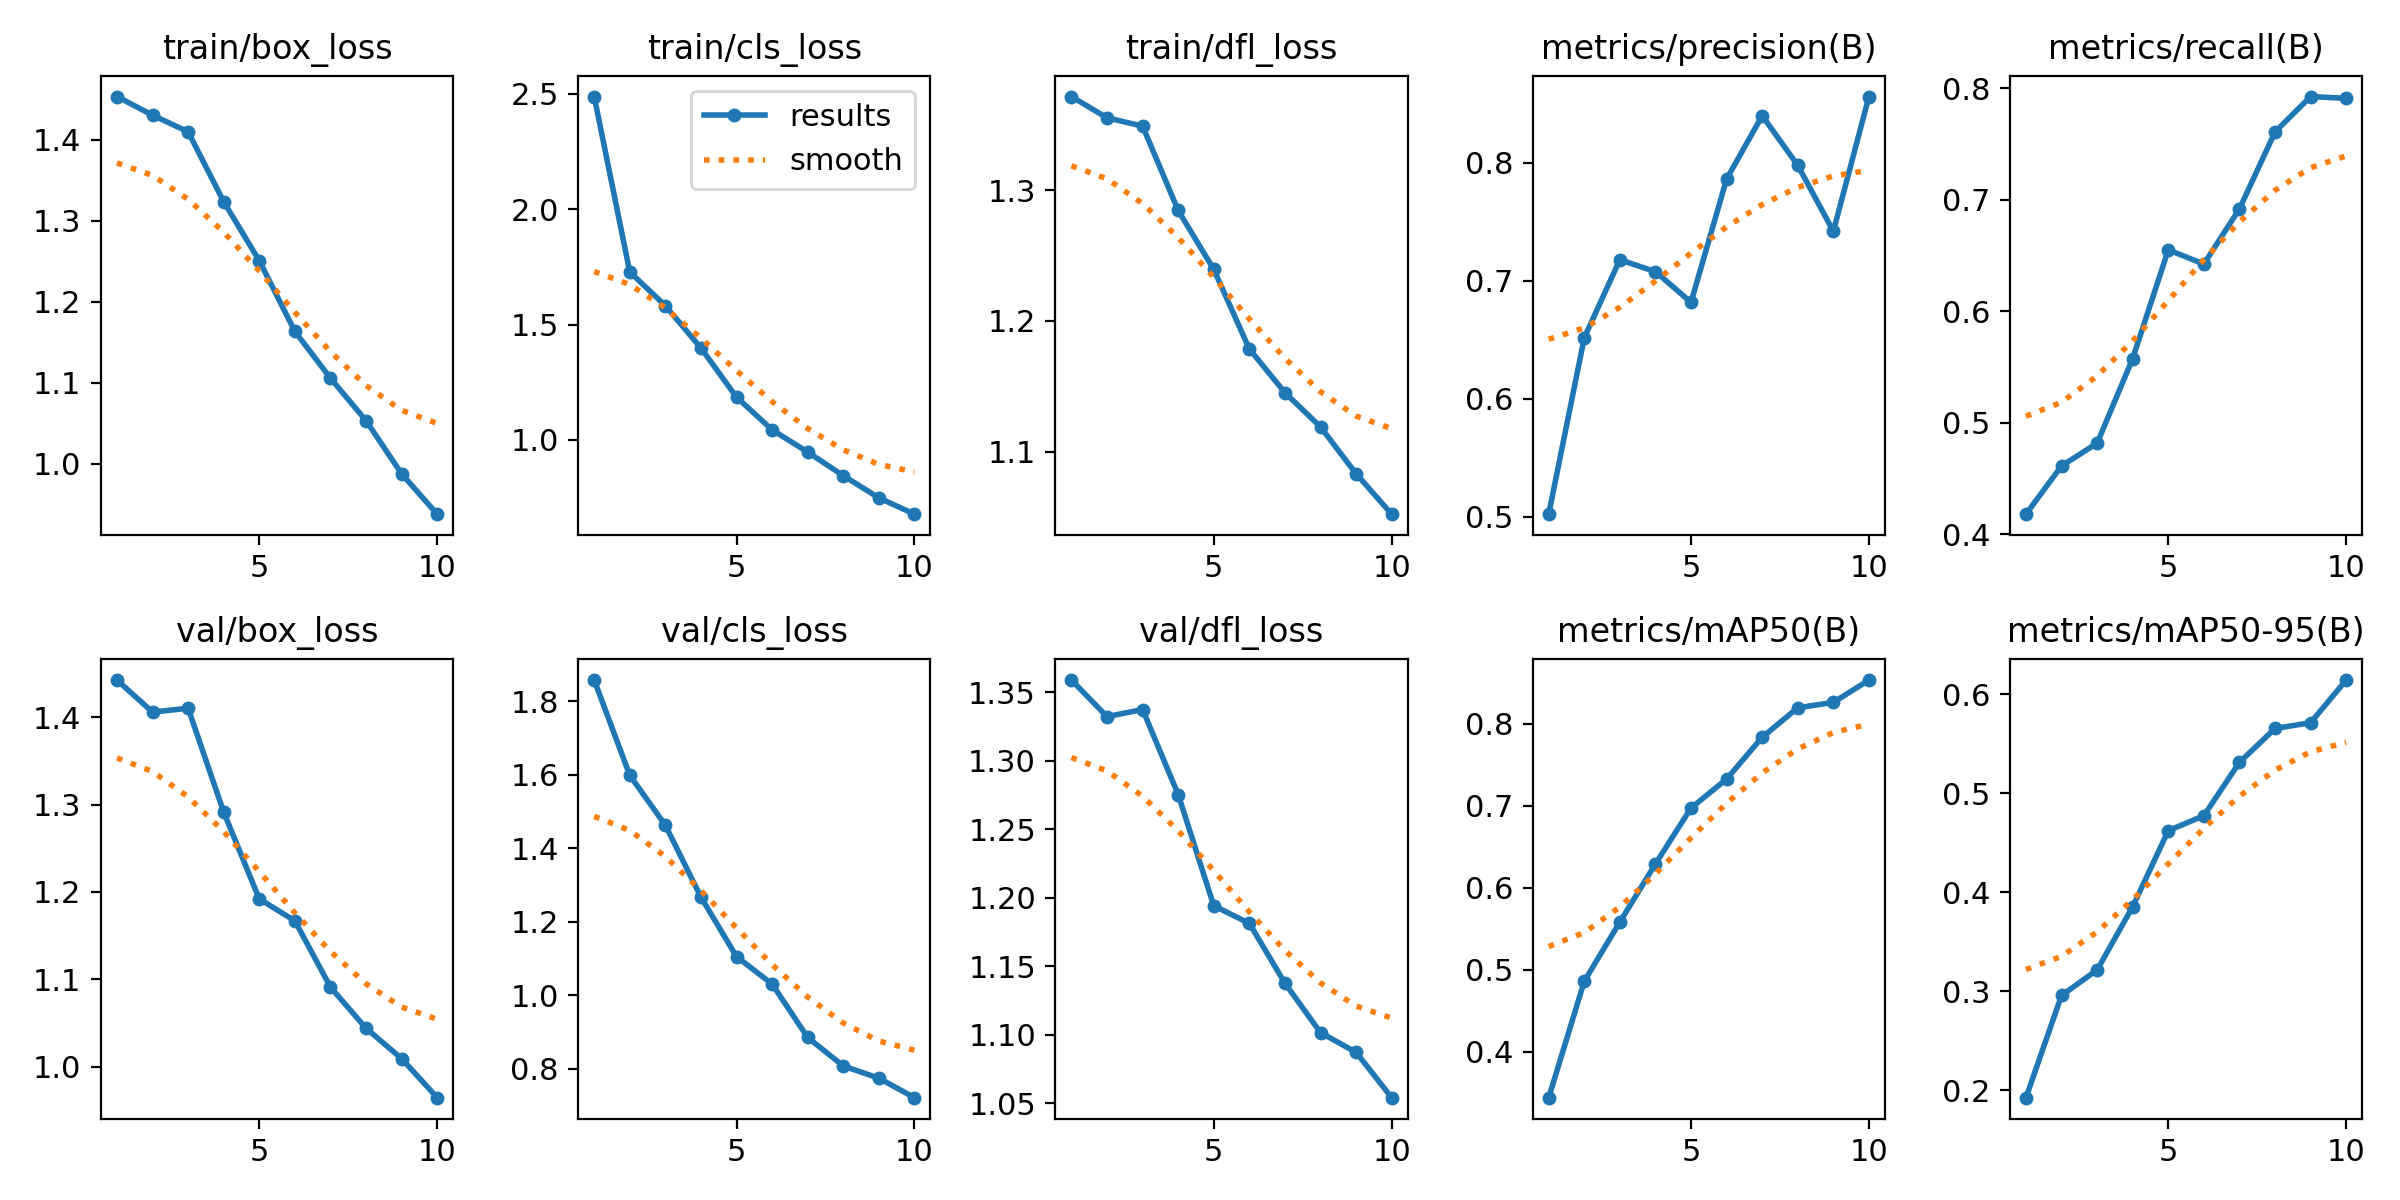

The file beside this chart, header and first rows:
epoch, time, train/box_loss, train/cls_loss, train/dfl_loss, metrics/precision(B), metrics/recall(B), metrics/mAP50(B), metrics/mAP50-95(B), val/box_loss, val/cls_loss, val/dfl_loss, lr/pg0, lr/pg1, lr/pg2
1, 85.83, 1.453, 2.488, 1.372, 0.5021, 0.4179, 0.3442, 0.1926, 1.443, 1.857, 1.359, 0.0003025, 0.0003025, 0.0003025
2, 155.8, 1.43, 1.728, 1.355, 0.6516, 0.4612, 0.4862, 0.2959, 1.406, 1.598, 1.332, 0.0005455, 0.0005455, 0.0005455
3, 224.2, 1.41, 1.582, 1.349, 0.7177, 0.4816, 0.5583, 0.3216, 1.41, 1.462, 1.338, 0.0007286, 0.0007286, 0.0007286
4, 295.8, 1.324, 1.398, 1.284, 0.7076, 0.5575, 0.6292, 0.3856, 1.291, 1.267, 1.275, 0.000639, 0.000639, 0.000639
5, 369.7, 1.251, 1.185, 1.239, 0.6816, 0.6551, 0.6973, 0.4623, 1.192, 1.105, 1.194, 0.000549, 0.000549, 0.000549
6, 442.4, 1.163, 1.044, 1.178, 0.7861, 0.6424, 0.7326, 0.4775, 1.167, 1.03, 1.181, 0.000459, 0.000459, 0.000459
7, 514.9, 1.106, 0.9472, 1.145, 0.8397, 0.6919, 0.7836, 0.5314, 1.091, 0.8847, 1.138, 0.0003691, 0.0003691, 0.0003691
8, 601.5, 1.053, 0.8448, 1.119, 0.7977, 0.7609, 0.8195, 0.5656, 1.044, 0.8071, 1.102, 0.0002791, 0.0002791, 0.0002791
9, 697.7, 0.9877, 0.7487, 1.083, 0.7418, 0.7927, 0.826, 0.5714, 1.009, 0.7739, 1.087, 0.0001891, 0.0001891, 0.0001891
10, 776.2, 0.9378, 0.678, 1.052, 0.856, 0.7911, 0.8533, 0.6145, 0.9645, 0.7208, 1.054, 9.9081e-05, 9.9081e-05, 9.9081e-05
